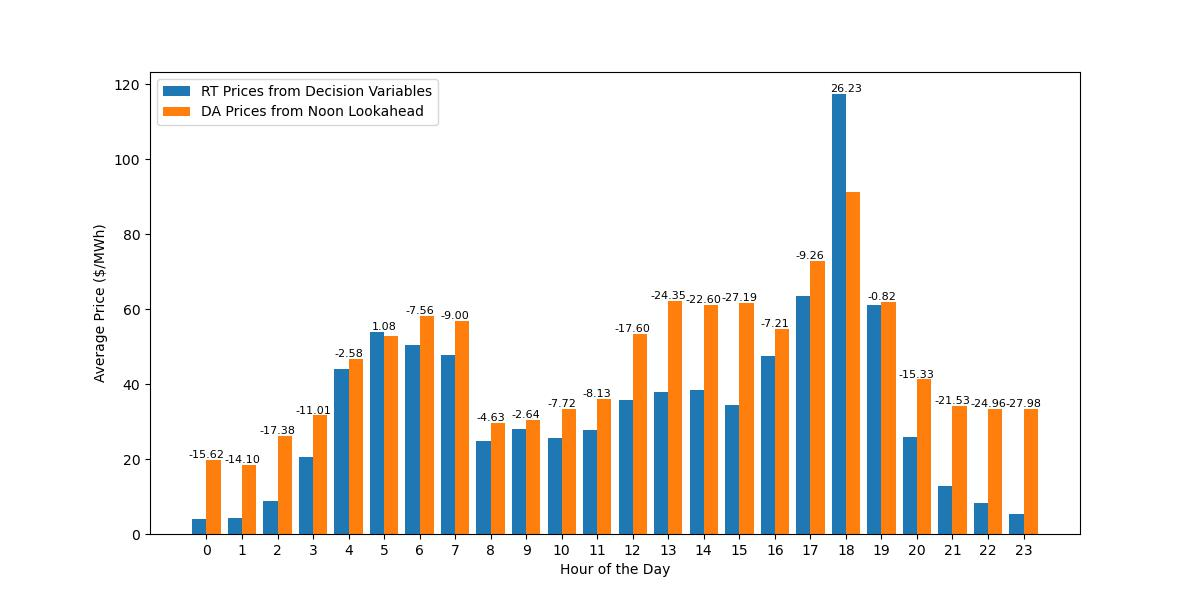

The table this chart was drawn from, first rows:
DateTime, Decision Prices, Noon Lookahead Prices, Dec_minus_Look_price
2018-01-02 00:00:00, 35.22, 35.22, 7.105427357601002e-15
2018-01-02 01:00:00, 35.22, 35.22, 7.105427357601002e-15
2018-01-02 02:00:00, 35.22, 35.22, 7.105427357601002e-15
2018-01-02 03:00:00, 35.22, 49.97, -14.75
2018-01-02 04:00:00, 52.11, 50.08, 2.029
2018-01-02 05:00:00, 57.81, 55.1, 2.714
2018-01-02 06:00:00, 73.05, 71.35, 1.699
2018-01-02 07:00:00, 1064, 1064, -2.2737367544323206e-13
2018-01-02 08:00:00, 49.37, 135.9, -86.48
2018-01-02 09:00:00, 1088, 125.6, 962.8
2018-01-02 10:00:00, 63.51, 60.56, 2.951
2018-01-02 11:00:00, 49.37, 54.94, -5.577
2018-01-02 12:00:00, 35.22, 45.61, -10.38
2018-01-02 13:00:00, 35.22, 35.07, 0.1528
2018-01-02 14:00:00, 35.22, 35.15, 0.07638
2018-01-02 15:00:00, 35.22, 34.92, 0.3055
2018-01-02 16:00:00, 49.37, 936, -886.6
2018-01-02 17:00:00, 5000, 4401, 599.2
2018-01-02 18:00:00, 5000, 5000, 0.0
2018-01-02 19:00:00, 1064, 1064, -2.2737367544323206e-13
2018-01-02 20:00:00, 1064, 1064, -4.547473508864641e-13
2018-01-02 21:00:00, 57.81, 57.81, 1.4210854715202004e-14
2018-01-02 22:00:00, 52.11, 52.11, -6.394884621840902e-14
2018-01-02 23:00:00, 35.22, 35.22, 7.105427357601002e-15
2018-01-03 00:00:00, 35.22, 35.22, 7.105427357601002e-15
2018-01-03 01:00:00, 35.22, 35.22, -2.1316282072803006e-14
2018-01-03 02:00:00, 0.1, 0.1, -1.3877787807814457e-17
2018-01-03 03:00:00, 35.22, 35.22, 7.105427357601002e-15
2018-01-03 04:00:00, 35.22, 35.22, 7.105427357601002e-15
2018-01-03 05:00:00, 35.22, 61.3, -26.08
2018-01-03 06:00:00, 35.22, 35.22, 7.105427357601002e-15
2018-01-03 07:00:00, 35.22, 35.22, 7.105427357601002e-15
2018-01-03 08:00:00, 4.871, 33.77, -28.9
2018-01-03 09:00:00, 0.1, 33.77, -33.67
2018-01-03 10:00:00, 35.22, 33.77, 1.451
2018-01-03 11:00:00, 0.1, 33.77, -33.67
2018-01-03 12:00:00, 0.1, 33.77, -33.67
2018-01-03 13:00:00, 0.1, 33.77, -33.67
2018-01-03 14:00:00, 0.1, 0.1, -1.3877787807814457e-17
2018-01-03 15:00:00, 0.1, 21.89, -21.79
2018-01-03 16:00:00, 35.22, 34.23, 0.9929
2018-01-03 17:00:00, 52.11, 52.34, -0.2269
2018-01-03 18:00:00, 74.78, 74.82, -0.03604
2018-01-03 19:00:00, 140.9, 124, 16.97
2018-01-03 20:00:00, 50.46, 57.81, -7.344
2018-01-03 21:00:00, 40.71, 52.11, -11.4
2018-01-03 22:00:00, 38.68, 52.11, -13.43
2018-01-03 23:00:00, 35.22, 52.11, -16.89
2018-01-04 00:00:00, 35.22, 35.22, 7.105427357601002e-15
2018-01-04 01:00:00, 35.22, 35.22, 7.105427357601002e-15
2018-01-04 02:00:00, 35.22, 35.22, 7.105427357601002e-15
2018-01-04 03:00:00, 35.22, 49.97, -14.75
2018-01-04 04:00:00, 52.11, 50.08, 2.029
2018-01-04 05:00:00, 140.9, 118.6, 22.29
2018-01-04 06:00:00, 57.81, 74.78, -16.97
2018-01-04 07:00:00, 35.22, 52.11, -16.89
2018-01-04 08:00:00, 35.22, 35.22, 7.105427357601002e-15
2018-01-04 09:00:00, 0.1, 33.85, -33.75
2018-01-04 10:00:00, 0.1, 33.77, -33.67
2018-01-04 11:00:00, 0.1, 33.77, -33.67
... 8,602 more rows
